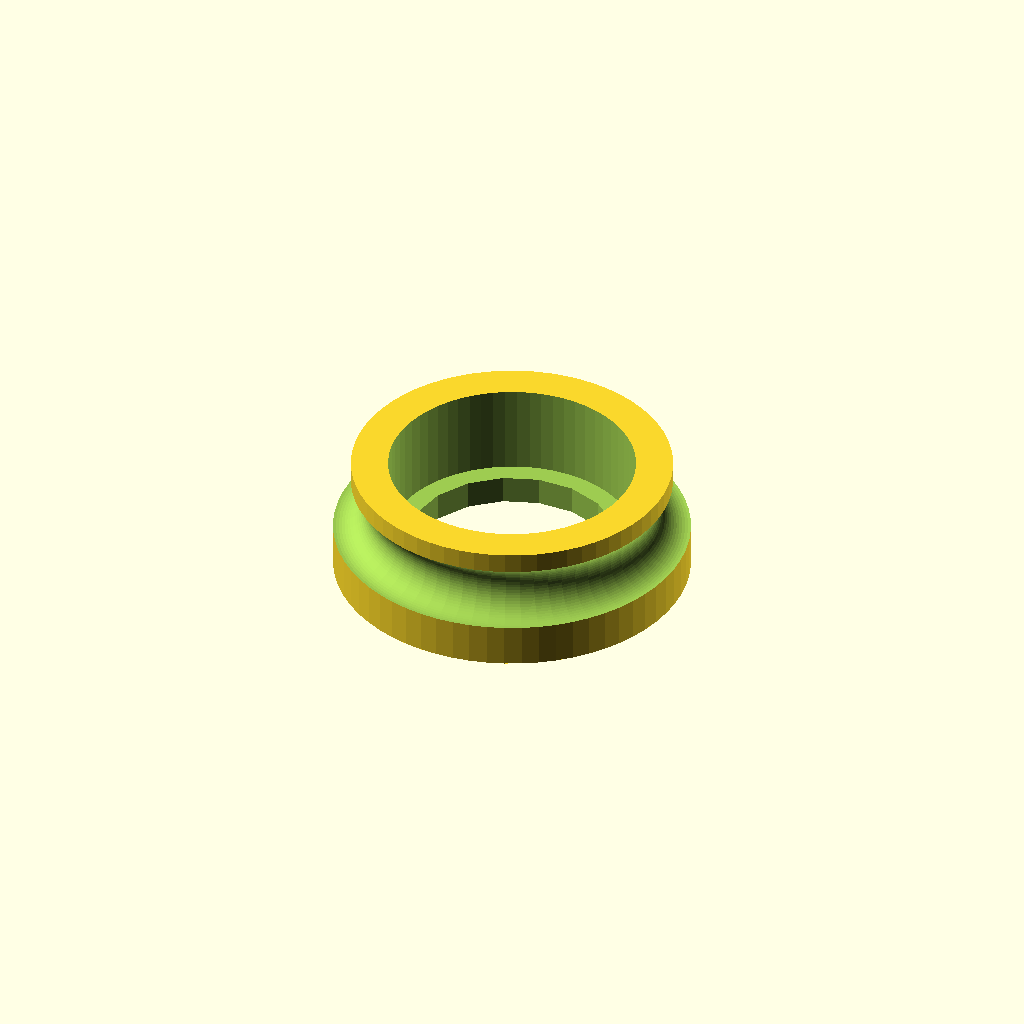
Cell 1: rendered with the file's own defaults.
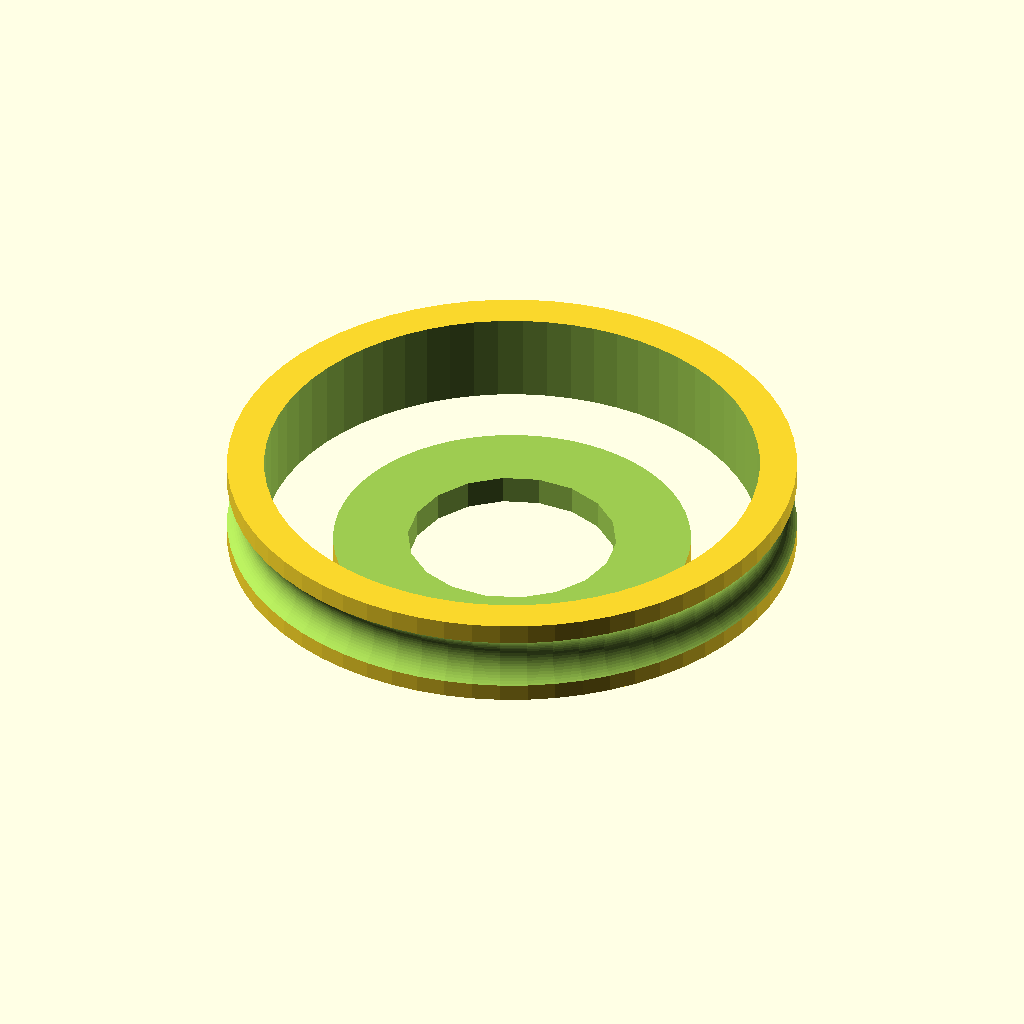
Cell 2 — bearing_rad set to 16.6, the other parameters unchanged.
One fixed orthographic camera (rotation 55°, 0°, 25°; colour scheme Cornfield) for every cell.
The OpenSCAD source (idler_guide.scad):
include <configuration.scad>;

idler_guide();

synch_rad = (3.81+.2)/2;
bearing_rad = 8.3;

module idler_guide(){
	facets = 64;
	thickness = 1.5;
	difference(){
		union(){
			cylinder(r=12, h=3.5, $fn=facets);
			
			translate([0,0,2]) cylinder(r=bearing_rad+synch_rad+.5, h=6, $fn=facets);
			
		}

		translate([0,0,-.1]) cylinder(r=7, h=2.1);

		translate([0,0,1.9]){
			//bearing fitting
			cylinder(r=bearing_rad/cos(180/facets), h=6.2, $fn=facets);
			
			//synchromesh groove
			render() rotate_extrude($fn=facets) translate([bearing_rad+thickness+synch_rad,3,0]) circle(r=synch_rad/cos(180/facets), $fn=facets);
		}

		//uncomment to see a cutaway view.
		//cube([100,100,100]);
	}
}
Customizer parameters (derived from the source; name, type, default, range or options):
bearing_rad: number, default 8.3
